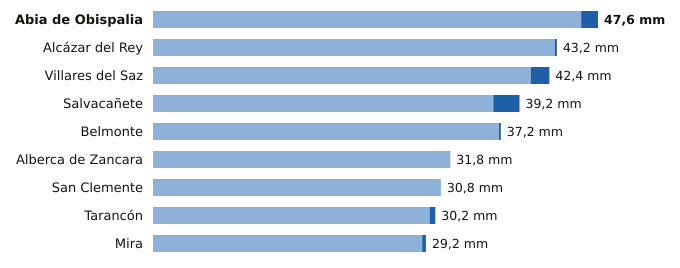

Values plotted in this chart, from the file beside it:
estacion, provincia, indicativo, mm_6_dias_anteriores, mm_hoy, mm_7_dias, horas_de_hoy
Abia de Obispalia, Cuenca, 4070Y, 45.8, 1.8, 47.6, 3
Alcázar del Rey, Cuenca, 4051Y, 43.0, 0.2, 43.2, 1
Villares del Saz, Cuenca, 4075Y, 40.4, 2.0, 42.4, 3
Salvacañete, Cuenca, 8210Y, 36.4, 2.8, 39.2, 2
Belmonte, Cuenca, 4095Y, 37.0, 0.2, 37.2, 2
Alberca de Zancara, Cuenca, 4089A, 31.8, 0.0, 31.8, 3
San Clemente, Cuenca, 4090Y, 30.8, 0.0, 30.8, 3
Tarancón, Cuenca, 3094B, 29.6, 0.6, 30.2, 3
Mira, Cuenca, 8245Y, 28.8, 0.4, 29.2, 1
